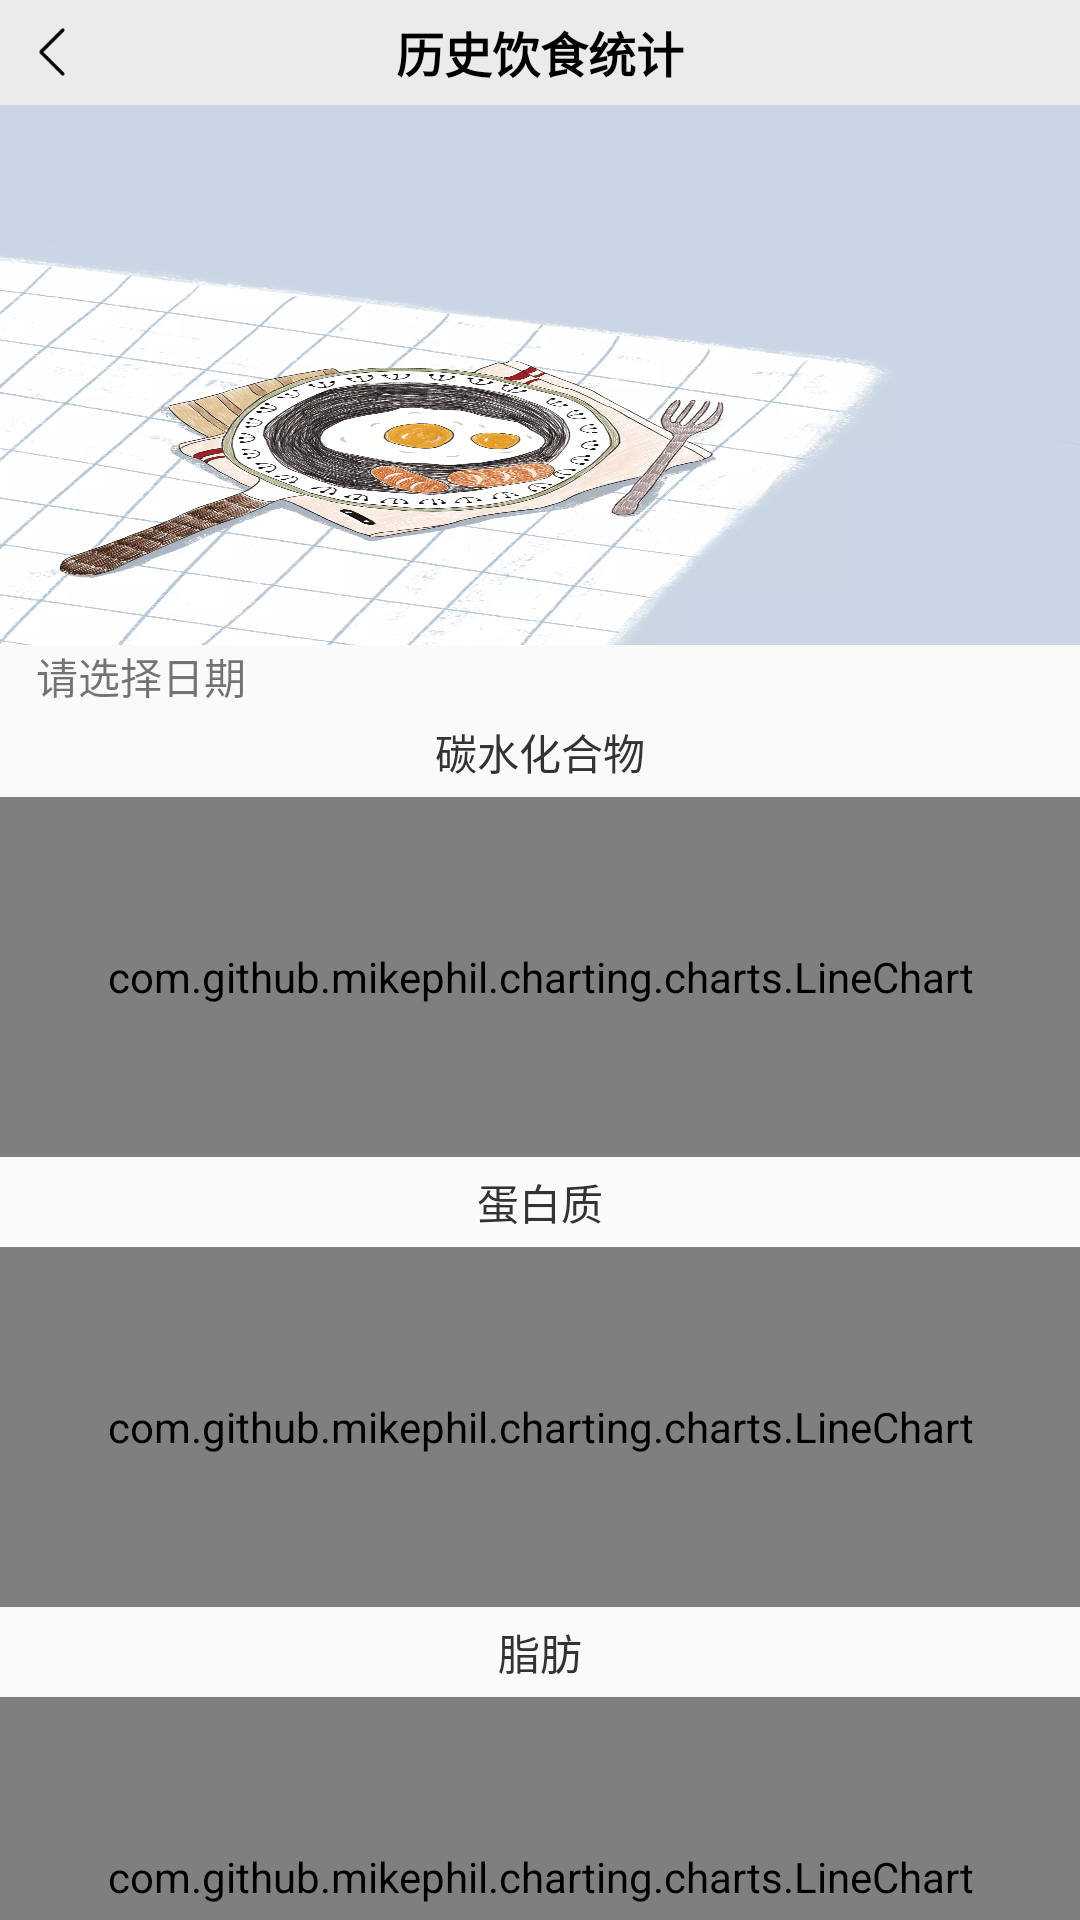

Android layout source for this screen:
<!-- AndroidManifest.xml: application theme Theme.MyApplication -->
<!-- res/layout/activity_historycount.xml -->
<?xml version="1.0" encoding="utf-8"?>
<androidx.core.widget.NestedScrollView xmlns:android="http://schemas.android.com/apk/res/android"
    android:layout_width="match_parent"
    android:layout_height="match_parent"
    xmlns:app="http://schemas.android.com/apk/res-auto">
    <androidx.constraintlayout.widget.ConstraintLayout
        android:layout_width="match_parent"
        android:layout_height="match_parent">
        <RelativeLayout
            android:id="@+id/re_top"
            android:layout_width="match_parent"
            android:layout_height="35dp"
            app:layout_constraintTop_toTopOf="parent">
            <ImageView
                android:layout_width="match_parent"
                android:layout_height="match_parent"
                android:layout_alignParentRight="true"
                android:layout_centerVertical="true"
                android:layout_marginRight="0dp"
                android:background="#ebebeb" />
            <ImageButton
                android:id="@+id/back"
                android:layout_width="18dp"
                android:layout_height="18dp"
                android:layout_centerVertical="true"
                android:background="@mipmap/ff"
                android:layout_marginLeft="12dp"/>

            <TextView
                android:layout_width="wrap_content"
                android:layout_height="wrap_content"
                android:layout_centerInParent="true"
                android:text="历史饮食统计"
                android:textColor="@color/black"
                android:textSize="16dp"
                android:textStyle="bold" />

        </RelativeLayout>
    <ImageView
        android:id="@+id/iv_1"
        android:layout_width="match_parent"
        android:layout_height="180dp"
        app:layout_constraintTop_toBottomOf="@+id/re_top"
        android:background="@mipmap/bg"/>
    <TextView
        android:id="@+id/sp_1"
        android:layout_width="match_parent"
        android:layout_height="@dimen/dp_40"
        android:text="请选择日期"
        android:gravity="center_vertical"
        android:paddingLeft="12dp"
        android:entries="@array/time"
        app:layout_constraintTop_toBottomOf="@+id/iv_1"/>
    <TextView
        android:id="@+id/tv_a"
        android:layout_width="match_parent"
        android:layout_height="30dp"
        app:layout_constraintTop_toBottomOf="@+id/sp_1"
        android:textColor="#333333"
        android:textSize="@dimen/sp_14"
        android:text="碳水化合物"
        android:gravity="center"/>
    <com.github.mikephil.charting.charts.LineChart
        android:id="@+id/chart1"
        android:layout_width="match_parent"
        android:layout_height="120dp"
        app:layout_constraintTop_toBottomOf="@+id/tv_a"/>
        <TextView
            android:id="@+id/tv_b"
            android:layout_width="match_parent"
            android:layout_height="30dp"
            app:layout_constraintTop_toBottomOf="@+id/chart1"
            android:textColor="#333333"
            android:textSize="@dimen/sp_14"
            android:text="蛋白质"
            android:gravity="center"/>
        <com.github.mikephil.charting.charts.LineChart
            android:id="@+id/chart2"
            android:layout_width="match_parent"
            android:layout_height="120dp"
            app:layout_constraintTop_toBottomOf="@+id/tv_b"/>
        <TextView
            android:id="@+id/tv_c"
            android:layout_width="match_parent"
            android:layout_height="30dp"
            app:layout_constraintTop_toBottomOf="@+id/chart2"
            android:textColor="#333333"
            android:textSize="@dimen/sp_14"
            android:text="脂肪"
            android:gravity="center"/>
        <com.github.mikephil.charting.charts.LineChart
            android:id="@+id/chart3"
            android:layout_width="match_parent"
            android:layout_height="120dp"
            app:layout_constraintTop_toBottomOf="@+id/tv_c"/>
    </androidx.constraintlayout.widget.ConstraintLayout>
</androidx.core.widget.NestedScrollView>
<!-- resources referenced by this layout -->
<resources>
  <color name="black">#FF000000</color>
  <!-- mipmap bg: webp bitmap (mipmap-xhdpi, 203524 bytes) -->
  <!-- mipmap ff: png bitmap (mipmap-xhdpi, 466 bytes) -->
  <style name="Theme.MyApplication" parent="Theme.MaterialComponents.DayNight.NoActionBar.Bridge">
          
          <item name="colorPrimary">@color/purple_500</item>
          <item name="colorPrimaryVariant">@color/purple_700</item>
          <item name="colorOnPrimary">@color/white</item>
          
          <item name="colorSecondary">@color/teal_200</item>
          <item name="colorSecondaryVariant">@color/teal_700</item>
          <item name="colorOnSecondary">@color/black</item>
          
          <item name="android:statusBarColor" tools:targetApi="l">@color/black</item>
          
      </style>
  <color name="purple_500">#FF6200EE</color>
  <color name="purple_700">#FF3700B3</color>
  <color name="white">#FFFFFFFF</color>
  <color name="teal_200">#FF03DAC5</color>
  <color name="teal_700">#FF018786</color>
</resources>
